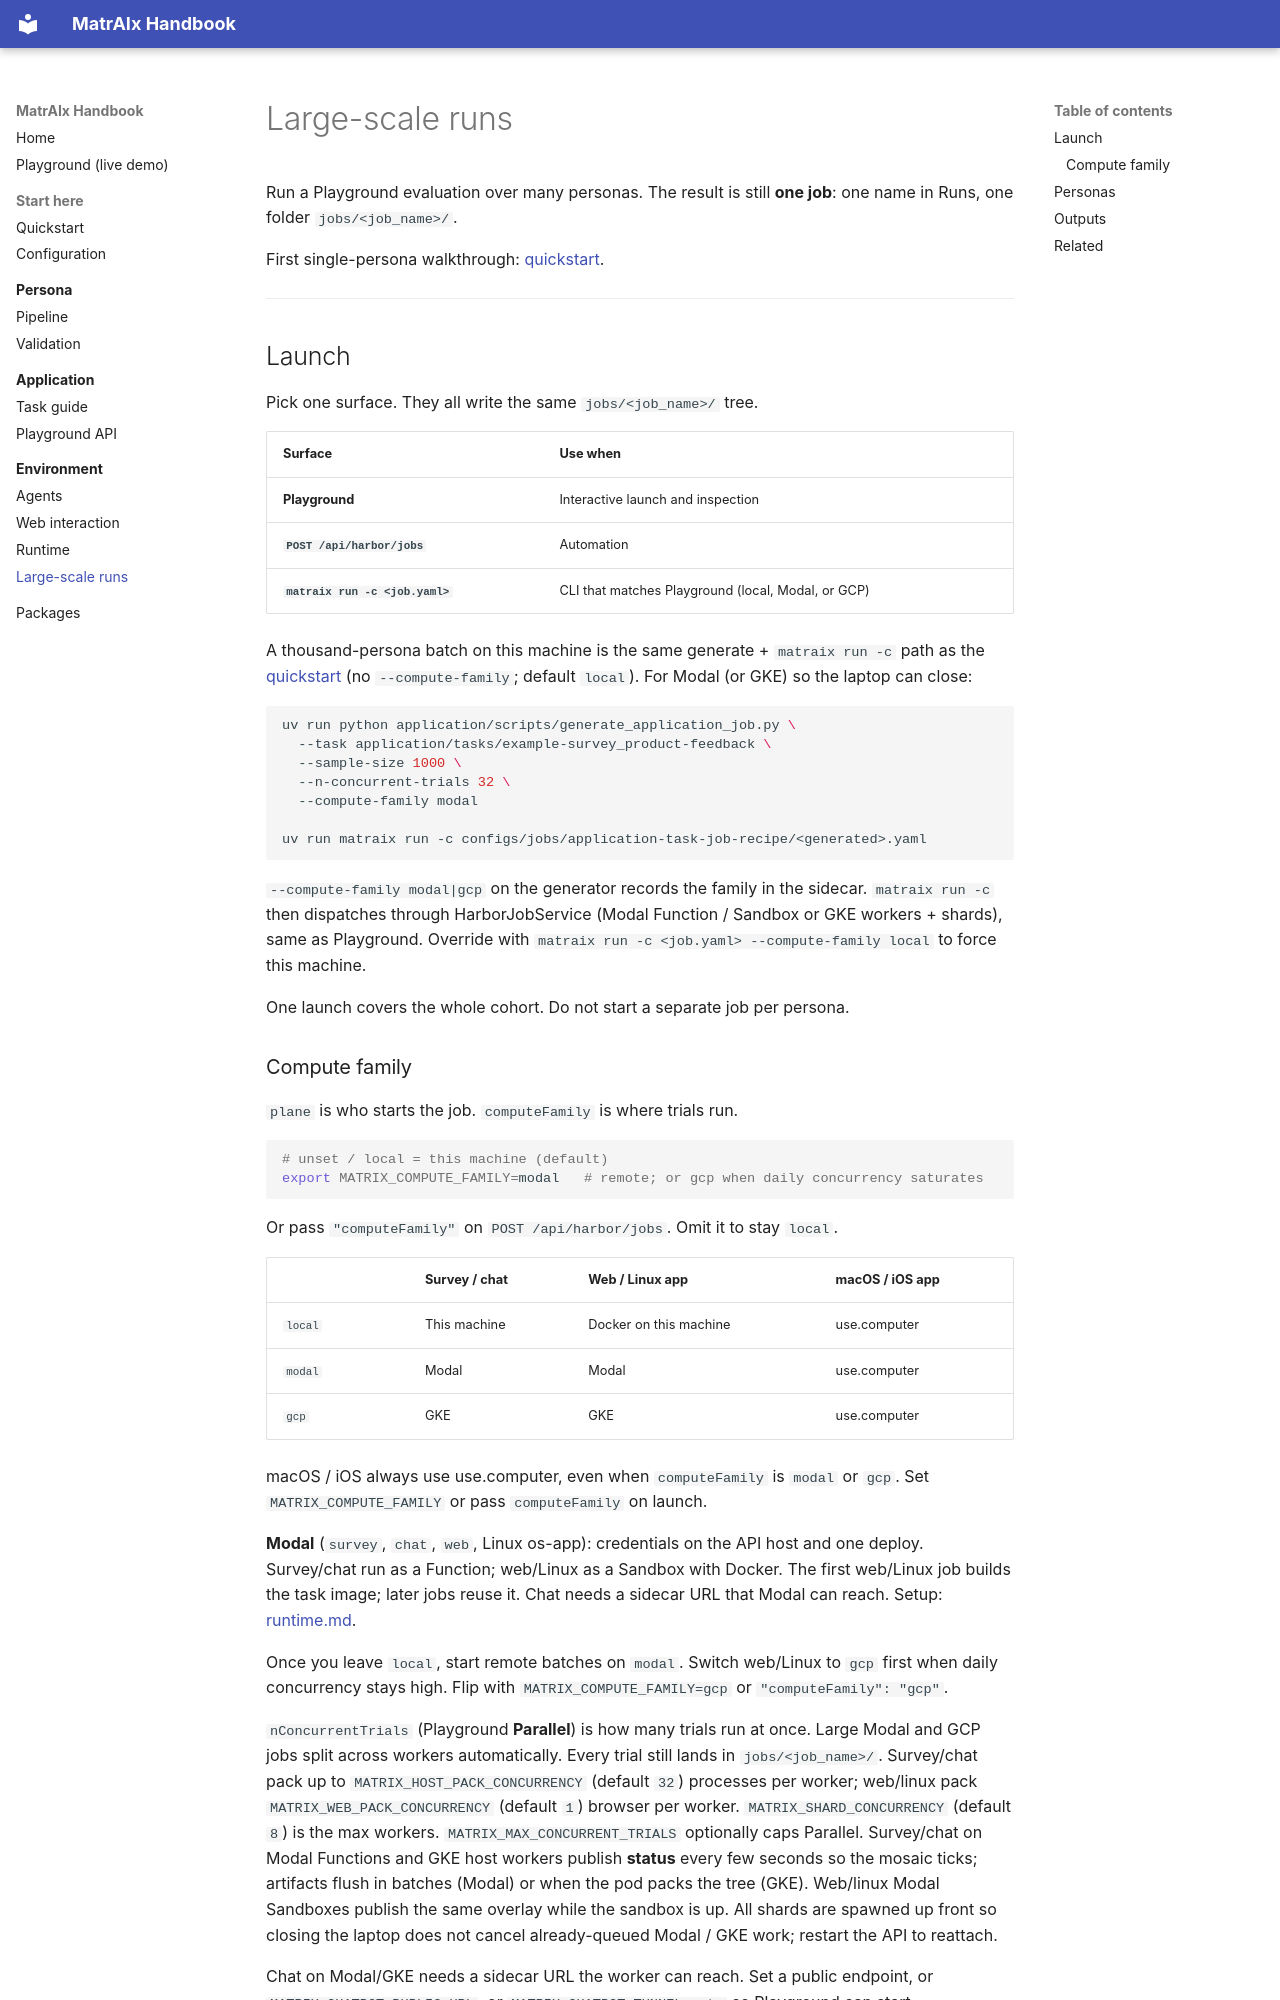

repository: wilkiyoshi/matriAIx_teste · page: environment/large-scale-runs/index.html · generator: mkdocs

# Large-scale runs

Run a Playground evaluation over many personas. The result is still **one job**:
one name in Runs, one folder `jobs/<job_name>/`.

First single-persona walkthrough: [quickstart](../quickstart.md).

---

## Launch

Pick one surface. They all write the same `jobs/<job_name>/` tree.

| Surface | Use when |
|---------|----------|
| **Playground** | Interactive launch and inspection |
| **`POST /api/harbor/jobs`** | Automation |
| **`matraix run -c <job.yaml>`** | CLI that matches Playground (local, Modal, or GCP) |

A thousand-persona batch on this machine is the same generate + `matraix run -c`
path as the [quickstart](../quickstart.md) (no `--compute-family`; default
`local`). For Modal (or GKE) so the laptop can close:

```bash
uv run python application/scripts/generate_application_job.py \
  --task application/tasks/example-survey_product-feedback \
  --sample-size 1000 \
  --n-concurrent-trials 32 \
  --compute-family modal

uv run matraix run -c configs/jobs/application-task-job-recipe/<generated>.yaml
```

`--compute-family modal|gcp` on the generator records the family in the sidecar.
`matraix run -c` then dispatches through HarborJobService (Modal Function /
Sandbox or GKE workers + shards), same as Playground. Override with
`matraix run -c <job.yaml> --compute-family local` to force this machine.

One launch covers the whole cohort. Do not start a separate job per persona.
